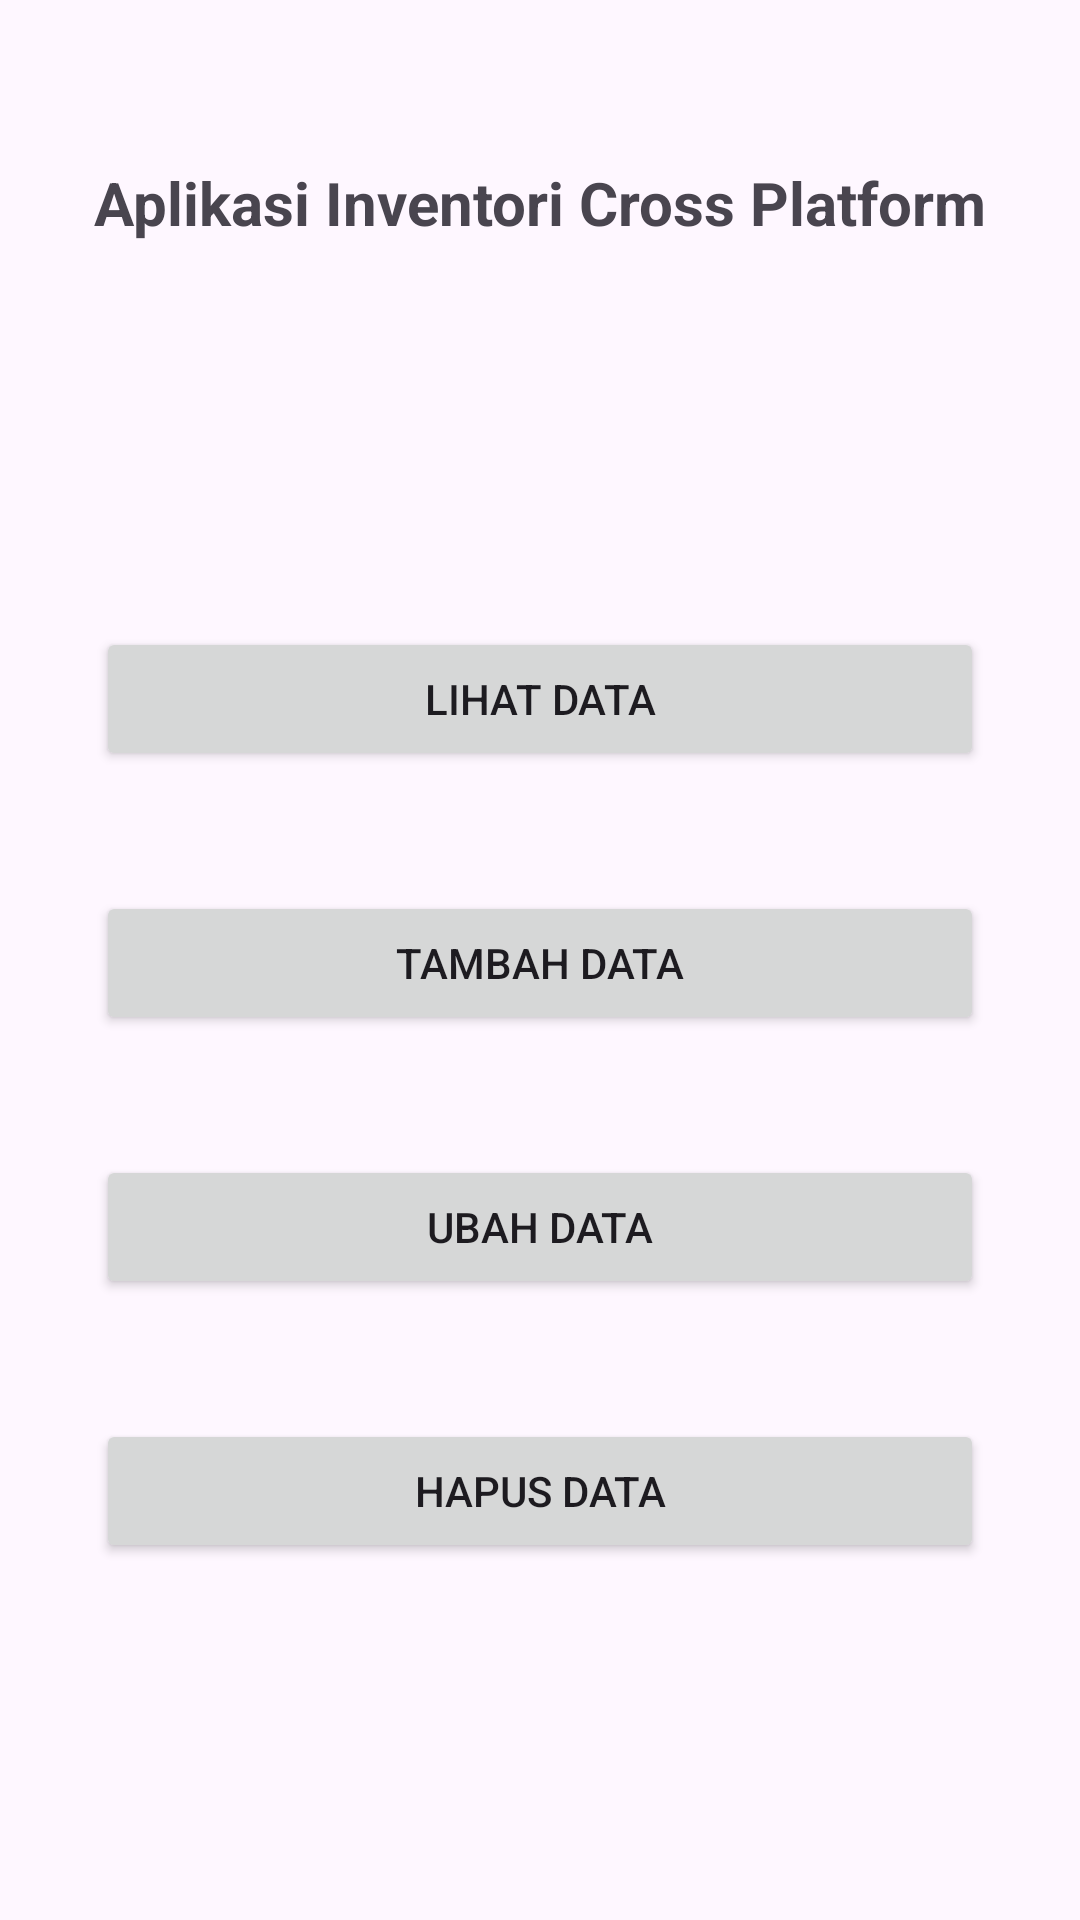

Write the Android layout XML for this screen, with the resource values it uses.
<!-- AndroidManifest.xml: application theme Theme.SKPI_CPS_umam -->
<!-- res/layout/activity_main.xml -->
<?xml version="1.0" encoding="utf-8"?>
<androidx.constraintlayout.widget.ConstraintLayout xmlns:android="http://schemas.android.com/apk/res/android"
    xmlns:app="http://schemas.android.com/apk/res-auto"
    xmlns:tools="http://schemas.android.com/tools"
    android:layout_width="match_parent"
    android:layout_height="match_parent"
    tools:context=".MainActivity">

    <TextView
        android:id="@+id/textView"
        android:layout_width="wrap_content"
        android:layout_height="wrap_content"
        android:layout_marginStart="103dp"
        android:layout_marginTop="54dp"
        android:layout_marginEnd="103dp"
        android:text="Aplikasi Inventori Cross Platform"
        android:textSize="20sp"
        android:textStyle="bold"
        app:layout_constraintEnd_toEndOf="parent"
        app:layout_constraintStart_toStartOf="parent"
        app:layout_constraintTop_toTopOf="parent" />

    <Button
        android:id="@+id/btnLihatData"
        android:layout_width="0dp"
        android:layout_height="wrap_content"
        android:layout_marginStart="32dp"
        android:layout_marginTop="128dp"
        android:layout_marginEnd="32dp"
        android:text="Lihat Data"
        app:layout_constraintEnd_toEndOf="parent"
        app:layout_constraintStart_toStartOf="parent"
        app:layout_constraintTop_toBottomOf="@+id/textView" />

    <Button
        android:id="@+id/btnTambahData"
        android:layout_width="0dp"
        android:layout_height="wrap_content"
        android:layout_marginStart="32dp"
        android:layout_marginTop="40dp"
        android:layout_marginEnd="32dp"
        android:text="Tambah Data"
        app:layout_constraintEnd_toEndOf="parent"
        app:layout_constraintStart_toStartOf="parent"
        app:layout_constraintTop_toBottomOf="@+id/btnLihatData" />

    <Button
        android:id="@+id/btnUbahData"
        android:layout_width="0dp"
        android:layout_height="wrap_content"
        android:layout_marginStart="32dp"
        android:layout_marginTop="40dp"
        android:layout_marginEnd="32dp"
        android:text="Ubah Data"
        app:layout_constraintEnd_toEndOf="parent"
        app:layout_constraintStart_toStartOf="parent"
        app:layout_constraintTop_toBottomOf="@+id/btnTambahData" />

    <Button
        android:id="@+id/btnHapusData"
        android:layout_width="0dp"
        android:layout_height="wrap_content"
        android:layout_marginStart="32dp"
        android:layout_marginTop="40dp"
        android:layout_marginEnd="32dp"
        android:text="Hapus Data"
        app:layout_constraintEnd_toEndOf="parent"
        app:layout_constraintStart_toStartOf="parent"
        app:layout_constraintTop_toBottomOf="@+id/btnUbahData" />
</androidx.constraintlayout.widget.ConstraintLayout>
<!-- resources referenced by this layout -->
<resources>
  <style name="Theme.SKPI_CPS_umam" parent="Base.Theme.SKPI_CPS_umam" />
  <style name="Base.Theme.SKPI_CPS_umam" parent="Theme.Material3.DayNight.NoActionBar">
          
          
      </style>
</resources>
